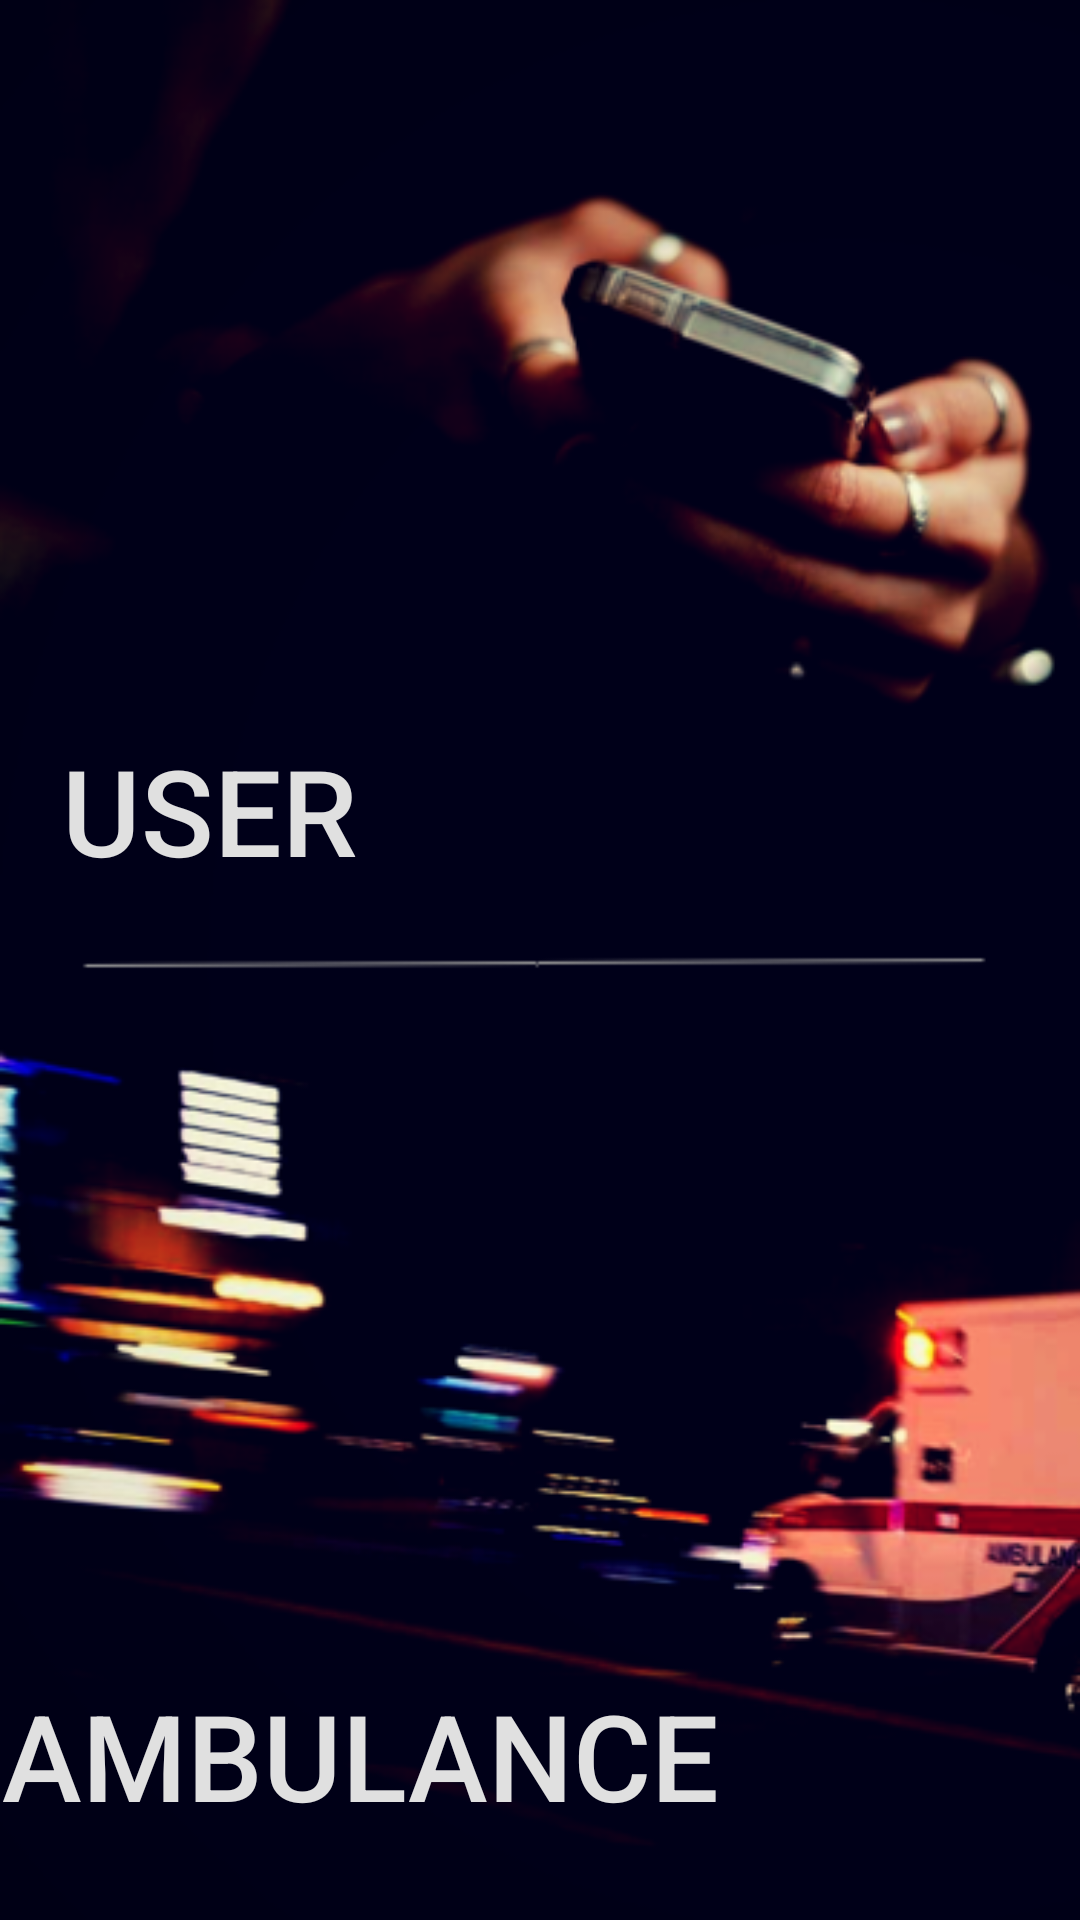

This screen was rendered from an Android layout file. Write that file and the resources it references.
<!-- AndroidManifest.xml: application theme AppTheme -->
<!-- res/layout/activity_main.xml -->
<?xml version="1.0" encoding="utf-8"?>

<android.support.constraint.ConstraintLayout xmlns:android="http://schemas.android.com/apk/res/android"
    xmlns:app="http://schemas.android.com/apk/res-auto"
    xmlns:tools="http://schemas.android.com/tools"
    android:layout_width="match_parent"
    android:layout_height="match_parent"
    tools:context=".EntryPointMain">

    <LinearLayout
        android:layout_width="match_parent"
        android:layout_height="match_parent"
        android:background="@drawable/final_frontpage"
        android:orientation="vertical"
        tools:ignore="MissingConstraints"
        tools:layout_editor_absoluteX="235dp"
        tools:layout_editor_absoluteY="0dp">

        <Button
            android:id="@+id/user_button"
            style="@style/Main_Button"
            android:layout_width="match_parent"
            android:layout_height="match_parent"

            android:paddingTop="220sp"
            android:paddingRight="220sp"
            android:text="User"
            android:layout_weight="1"/>


        <Button
            android:id="@+id/ambulance_button"
            style="@style/Main_Button"
            android:layout_width="match_parent"
            android:layout_height="match_parent"
            android:paddingTop="210sp"
            android:paddingRight="120sp"
            android:layout_weight="1"
            android:text="ambulance" />

    </LinearLayout>
</android.support.constraint.ConstraintLayout>
<!-- resources referenced by this layout -->
<resources>
  <!-- drawable final_frontpage: png bitmap (drawable, 149267 bytes) -->
  <style name="Main_Button">
          <item name="android:background">@android:color/transparent</item>
  
          <item name="android:textColor">#e0e0e0</item>
          <item name="android:textSize">40sp</item>
      </style>
  <style name="AppTheme" parent="Theme.AppCompat.Light.DarkActionBar">
          
          <item name="colorPrimary">#000000</item>
          <item name="colorPrimaryDark">#000000</item>
          <item name="colorAccent">@color/colorAccent</item>
      </style>
  <color name="colorAccent">#1a8cff</color>
</resources>
